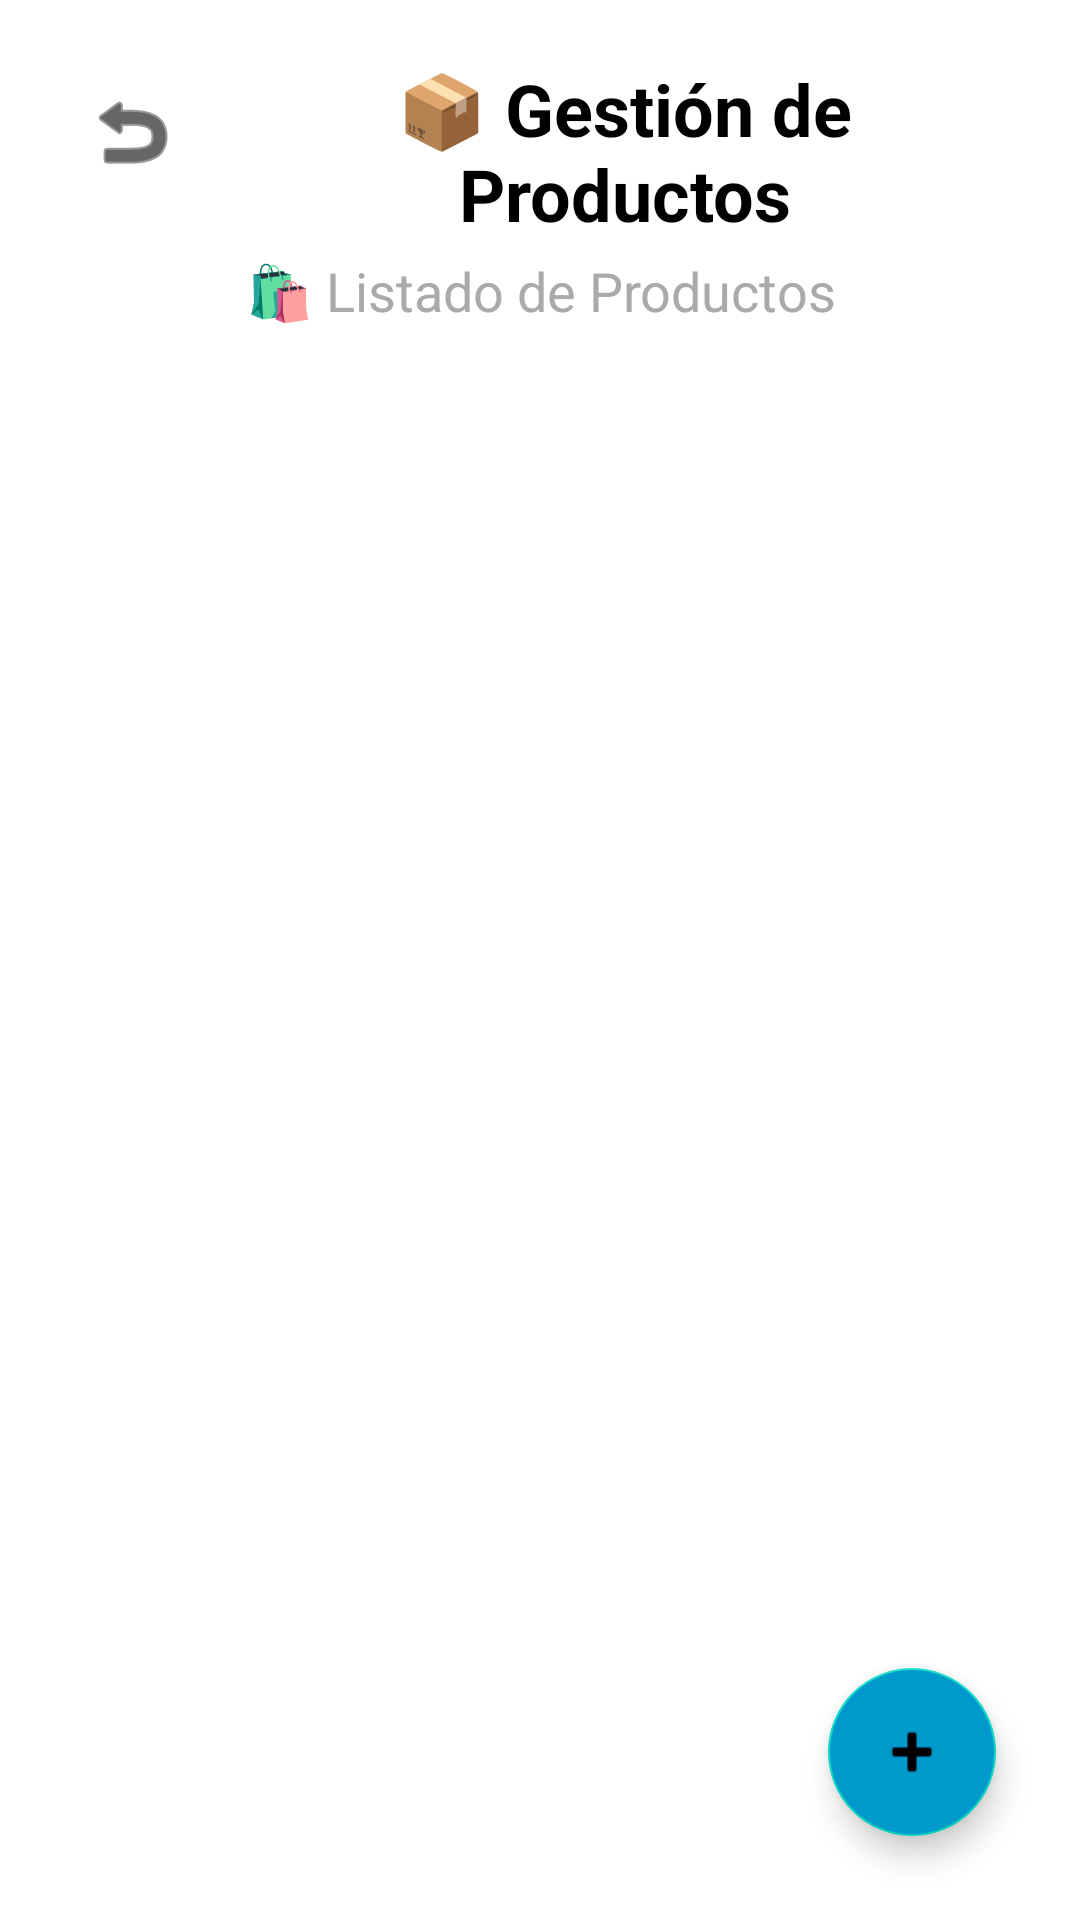

The Android layout XML behind this screen, and the referenced resources:
<!-- AndroidManifest.xml: application theme Theme.LoginApp -->
<!-- res/layout/activity_producto.xml -->
<?xml version="1.0" encoding="utf-8"?>
<androidx.constraintlayout.widget.ConstraintLayout
    xmlns:android="http://schemas.android.com/apk/res/android"
    xmlns:app="http://schemas.android.com/apk/res-auto"
    android:layout_width="match_parent"
    android:layout_height="match_parent"
    android:background="@android:color/background_light"
    android:padding="12dp">

    
    <ImageButton
        android:id="@+id/btnVolver"
        android:layout_width="48dp"
        android:layout_height="48dp"
        android:layout_marginStart="8dp"
        android:layout_marginTop="8dp"
        android:background="?attr/selectableItemBackgroundBorderless"
        android:src="@android:drawable/ic_menu_revert"
        android:contentDescription="Volver"
        app:tint="@android:color/black"
        app:layout_constraintTop_toTopOf="parent"
        app:layout_constraintStart_toStartOf="parent" />

    
    <TextView
        android:id="@+id/tituloGestion"
        android:layout_width="0dp"
        android:layout_height="wrap_content"
        android:text="📦 Gestión de Productos"
        android:textSize="24sp"
        android:textStyle="bold"
        android:textColor="@android:color/black"
        android:gravity="center"
        app:layout_constraintTop_toTopOf="parent"
        app:layout_constraintStart_toEndOf="@id/btnVolver"
        app:layout_constraintEnd_toEndOf="parent"
        android:layout_marginTop="8dp"
        android:layout_marginStart="8dp"
        android:layout_marginEnd="8dp" />

    
    <TextView
        android:id="@+id/tituloProductos"
        android:layout_width="0dp"
        android:layout_height="wrap_content"
        android:text="🛍️ Listado de Productos"
        android:textSize="18sp"
        android:textColor="@android:color/darker_gray"
        android:gravity="center"
        app:layout_constraintTop_toBottomOf="@id/tituloGestion"
        app:layout_constraintStart_toStartOf="parent"
        app:layout_constraintEnd_toEndOf="parent"
        android:layout_marginTop="4dp" />

    
    <androidx.recyclerview.widget.RecyclerView
        android:id="@+id/recyclerViewProductos"
        android:layout_width="0dp"
        android:layout_height="0dp"
        android:clipToPadding="false"
        android:padding="4dp"
        app:layout_constraintTop_toBottomOf="@id/tituloProductos"
        app:layout_constraintBottom_toTopOf="@id/fabAgregarProducto"
        app:layout_constraintStart_toStartOf="parent"
        app:layout_constraintEnd_toEndOf="parent"
        android:layout_marginTop="8dp" />

    
    <com.google.android.material.floatingactionbutton.FloatingActionButton
        android:id="@+id/fabAgregarProducto"
        android:layout_width="wrap_content"
        android:layout_height="wrap_content"
        android:src="@android:drawable/ic_input_add"
        android:contentDescription="Agregar producto"
        android:backgroundTint="@android:color/holo_blue_dark"
        android:tint="@android:color/white"
        android:layout_margin="16dp"
        app:layout_constraintBottom_toBottomOf="parent"
        app:layout_constraintEnd_toEndOf="parent" />

</androidx.constraintlayout.widget.ConstraintLayout>
<!-- resources referenced by this layout -->
<resources>
  <style name="Theme.LoginApp" parent="Theme.MaterialComponents.DayNight.NoActionBar">
      <item name="colorPrimary">@color/colorPrimary</item>
          <item name="colorPrimaryDark">@color/colorPrimaryDark</item>
          <item name="colorAccent">@color/colorAccent</item>
          <item name="android:windowActionBar">false</item>
          <item name="android:windowNoTitle">true</item>
      </style>
  <color name="colorPrimary">#D32F2F</color>
  <color name="colorPrimaryDark">#B71C1C</color>
  <color name="colorAccent">#FFFFFF</color>
</resources>
